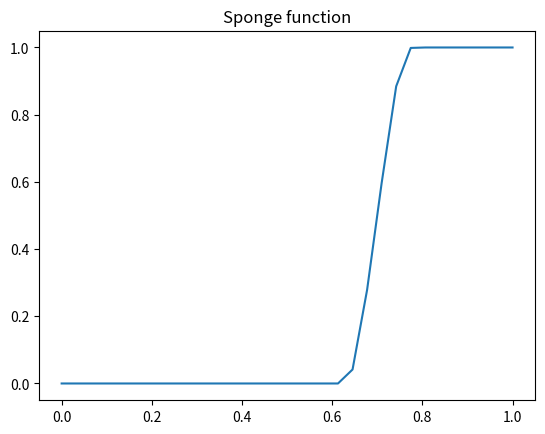

Recreate this plot in Python.
import matplotlib.pyplot as plt
import numpy as np


def math_stepf(x):
    xdmin = 0.001
    xdmax = 0.999

    if x <= xdmin:
        result = 0.0
    elif x <= xdmax:
        result = 1.0 / (1.0 + np.exp(1.0 / (x - 1.0) + 1.0 / x))
    else:
        result = 1.0

    return result
    #  return 1.0 / (1.0 + np.exp(1.0 / (x - 1.0) + 1.0 / x))


n = 4 * 8
spng_fun = np.zeros(n)
bmin = 0
bmax = 1
lcoord = np.linspace(bmin, bmax, n, endpoint=True)

# Parameters
spng_str = 1.0
spng_wl = 0.0
spng_dl = 0.0
spng_wr = 0.4
spng_dr = spng_wr * 0.5


# sponge end (drop at xxmin; left)
xxmin = bmin + spng_wl
# beginning of constant part (left)
xxmin_c = xxmin - spng_dl
# sponge beginning (rise at xxmax; right)
xxmax = bmax - spng_wr
# beginning of constant part (right)
xxmax_c = xxmax + spng_dr


# Loop over arrays 😅
for i, rtmp in enumerate(lcoord):
    if rtmp == bmin:  # FIXME: hack at<=t boundary
        rtmp = 0.0
    elif rtmp <= xxmin_c:  # constant; xmin
        rtmp = spng_str
    elif rtmp < xxmin:  # fall; xmin
        arg = (xxmin - rtmp) / (spng_wl - spng_dl)
        rtmp = spng_str * math_stepf(arg)
    elif rtmp <= xxmax:  # zero
        rtmp = 0.0
    elif rtmp < xxmax_c:  # rise
        arg = (rtmp - xxmax) / (spng_wr - spng_dr)
        rtmp = spng_str * math_stepf(arg)
    else:  # constant
        rtmp = spng_str

    spng_fun[i] = max(spng_fun[i], rtmp)


plt.plot(lcoord, spng_fun)
plt.title("Sponge function")
plt.show()
